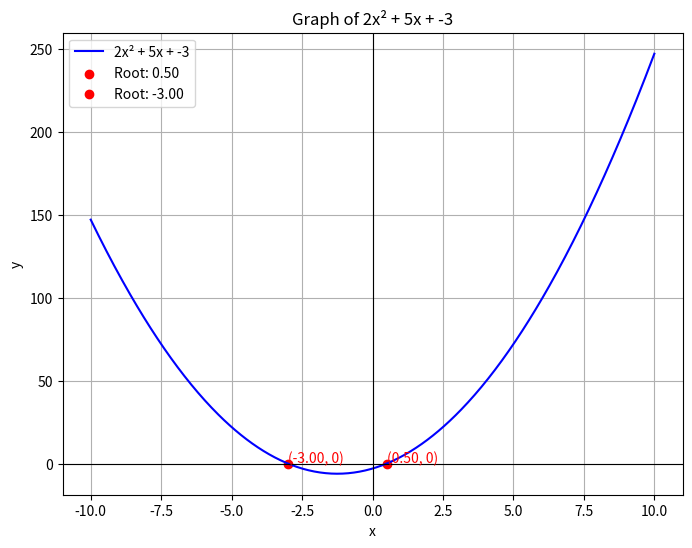

This figure's Python source:
import math
import numpy as np
import matplotlib.pyplot as plt

def plot_quadratic(a, b, c):
    discriminant = b**2 - 4 * a * c
    roots = []

    if discriminant > 0:
        root1 = (-b + math.sqrt(discriminant)) / (2 * a)
        root2 = (-b - math.sqrt(discriminant)) / (2 * a)
        roots = [root1, root2]
        print(f"Two roots: {root1:.2f}, {root2:.2f}")
    elif discriminant == 0:
        root = -b / (2 * a)
        roots = [root]
        print(f"One root: {root:.2f}")
    else:
        print("No real roots exist.")
    
    x = np.linspace(-10, 10, 500)
    y = a * x**2 + b * x + c

    plt.figure(figsize=(8, 6))
    plt.plot(x, y, label=f'{a}x² + {b}x + {c}', color='blue')
    
    if roots:
        for root in roots:
            plt.scatter(root, 0, color='red', label=f'Root: {root:.2f}')
            plt.text(root, 0.5, f'({root:.2f}, 0)', color='red', fontsize=10)
    
    plt.axhline(0, color='black', linewidth=0.8)
    plt.axvline(0, color='black', linewidth=0.8)

    plt.title(f"Graph of {a}x² + {b}x + {c}")
    plt.xlabel("x")
    plt.ylabel("y")
    plt.legend()
    plt.grid(True)
    plt.show()

a = 2
b = 5
c = -3

plot_quadratic(a, b, c)